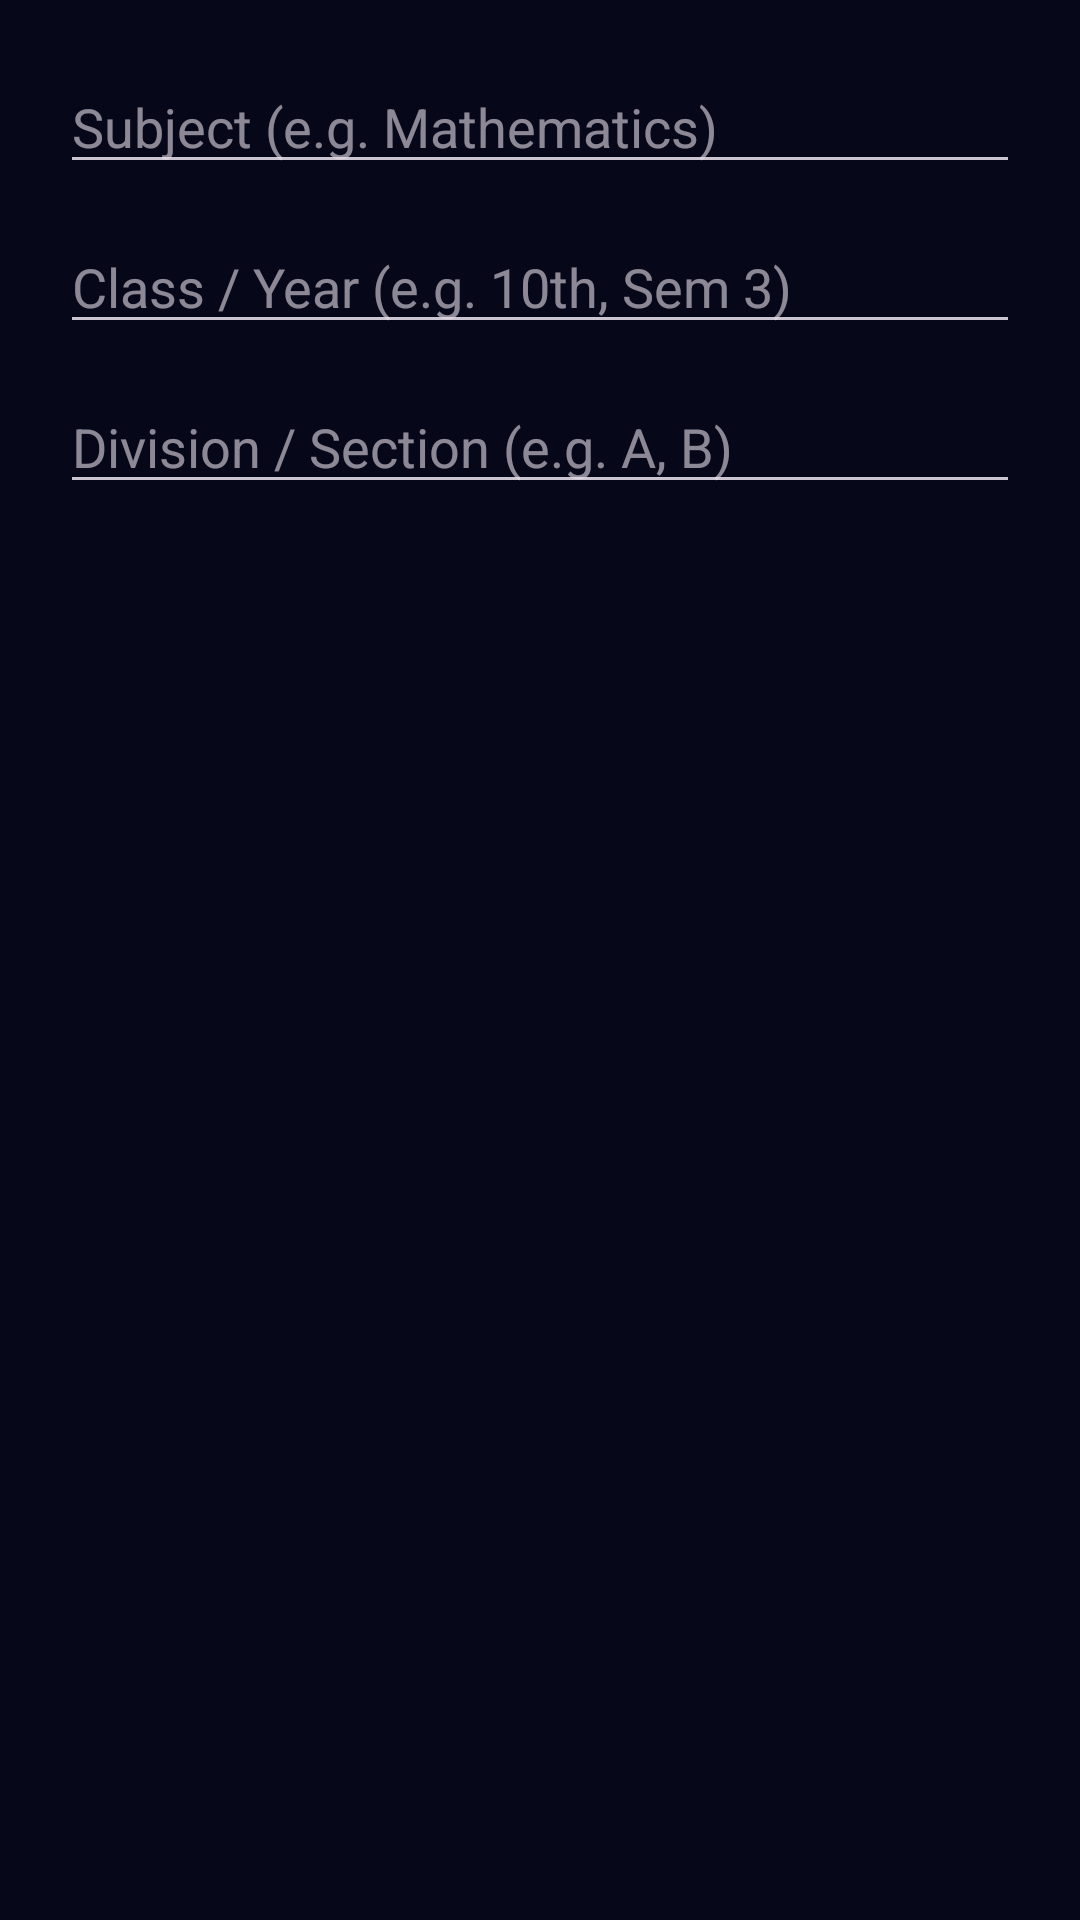

Produce the Android XML layout that renders to this screen, including the resource entries it uses.
<!-- AndroidManifest.xml: application theme Theme.FaceAttribute -->
<!-- res/layout/dialog_new_session.xml -->
<?xml version="1.0" encoding="utf-8"?>
<LinearLayout xmlns:android="http://schemas.android.com/apk/res/android"
    android:layout_width="match_parent"
    android:layout_height="wrap_content"
    android:orientation="vertical"
    android:padding="20dp">

    <EditText
        android:id="@+id/et_subject"
        android:layout_width="match_parent"
        android:layout_height="wrap_content"
        android:hint="Subject (e.g. Mathematics)"
        android:inputType="text"
        android:layout_marginBottom="12dp"/>

    <EditText
        android:id="@+id/et_class_year"
        android:layout_width="match_parent"
        android:layout_height="wrap_content"
        android:hint="Class / Year (e.g. 10th, Sem 3)"
        android:inputType="text"
        android:layout_marginBottom="12dp"/>

    <EditText
        android:id="@+id/et_division"
        android:layout_width="match_parent"
        android:layout_height="wrap_content"
        android:hint="Division / Section (e.g. A, B)"
        android:inputType="text"/>

</LinearLayout>
<!-- resources referenced by this layout -->
<resources>
  <style name="Theme.FaceAttribute" parent="Theme.Material3.Dark.NoActionBar">
          
          <item name="colorPrimary">@color/primary_brand</item>
          <item name="colorOnPrimary">@color/text_primary</item>
          <item name="colorPrimaryContainer">@color/bg_elevated</item>
          <item name="colorOnPrimaryContainer">@color/primary_brand_light</item>
  
          
          <item name="colorSecondary">@color/accent_cyan</item>
          <item name="colorOnSecondary">@color/text_primary</item>
          <item name="colorSecondaryContainer">@color/bg_overlay</item>
          <item name="colorOnSecondaryContainer">@color/text_primary</item>
  
          
          <item name="android:colorBackground">@color/bg_main</item>
          <item name="colorOnBackground">@color/text_primary</item>
          <item name="colorSurface">@color/bg_surface</item>
          <item name="colorOnSurface">@color/text_primary</item>
  
          
          <item name="android:statusBarColor">@color/bg_main</item>
          <item name="android:windowLightStatusBar">false</item>
  
          
          <item name="android:fontFamily">sans-serif</item>
      </style>
  <color name="primary_brand">#7C3AFF</color>
  <color name="text_primary">#FFFFFF</color>
  <color name="bg_elevated">#131230</color>
  <color name="primary_brand_light">#9B6AFF</color>
  <color name="accent_cyan">#06D6FF</color>
  <color name="bg_overlay">#1A1940</color>
  <color name="bg_main">#07071A</color>
  <color name="bg_surface">#0D0C2A</color>
</resources>
